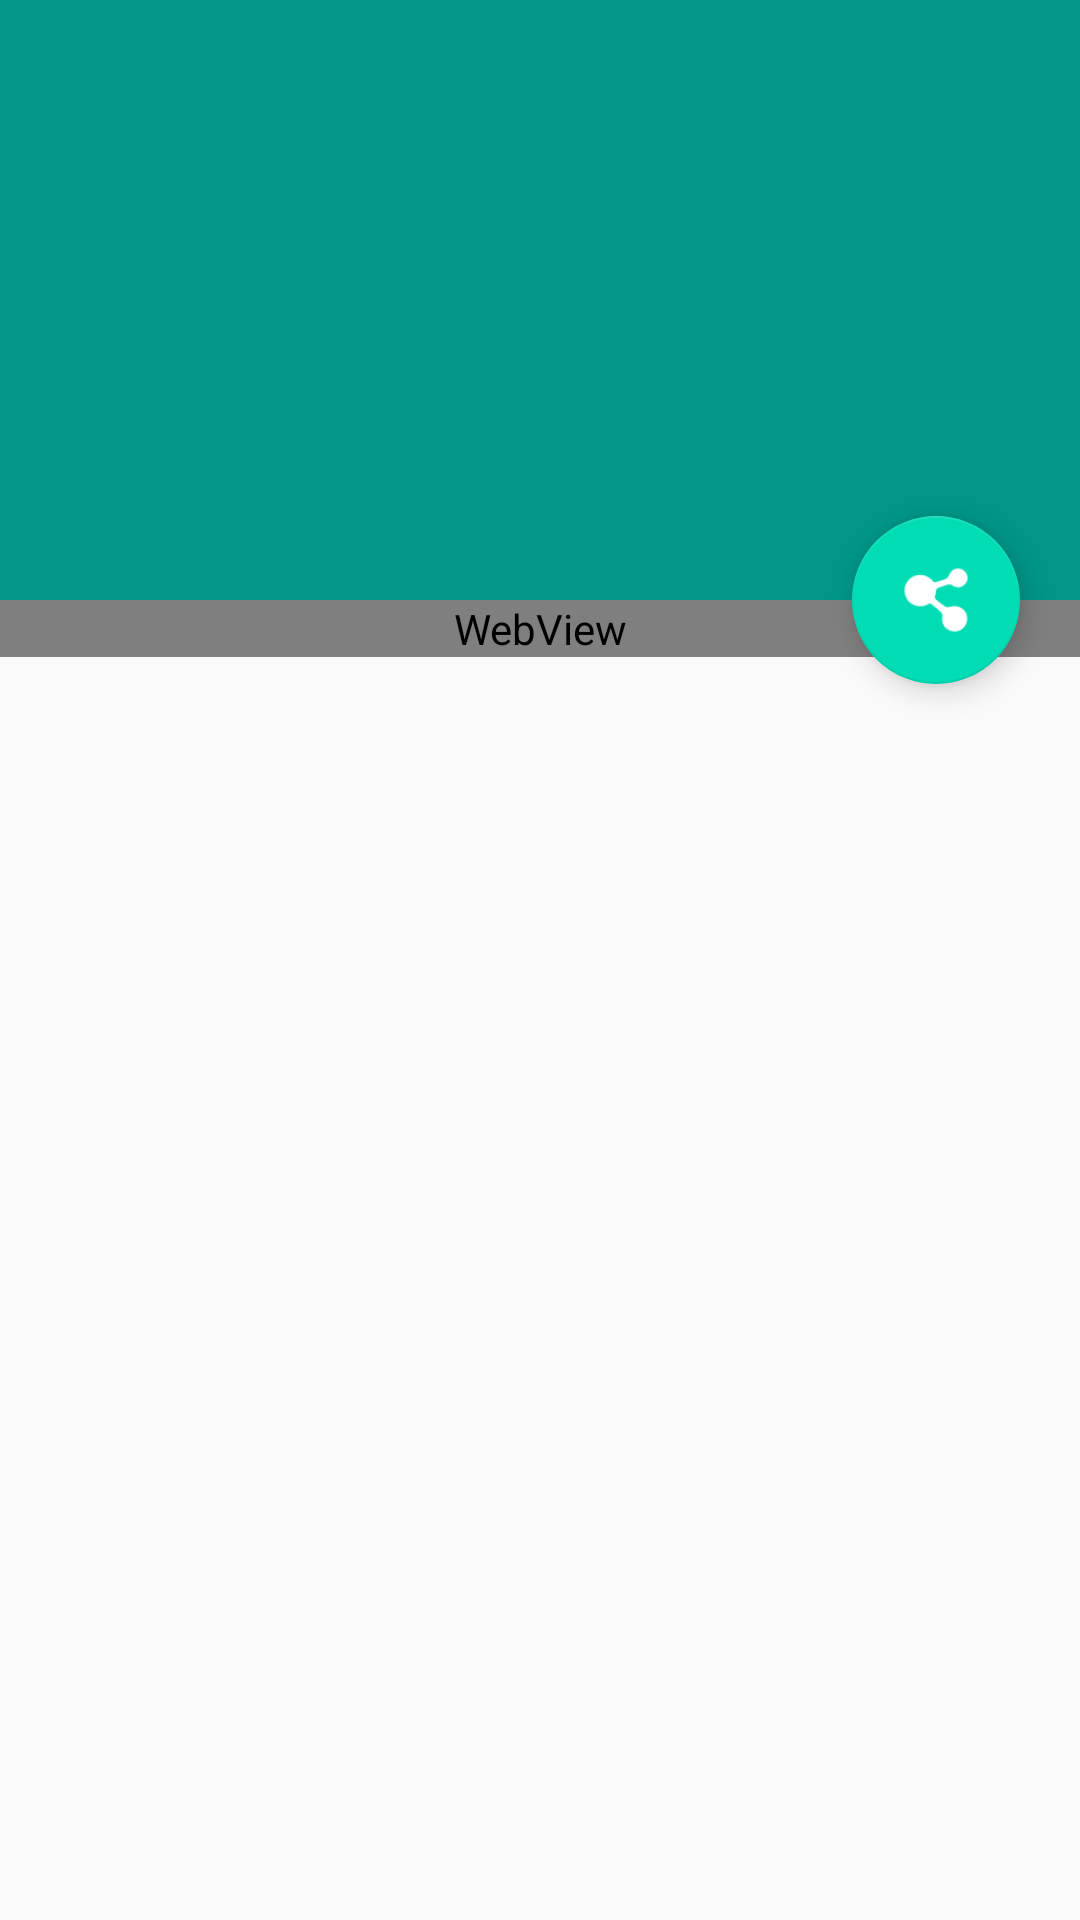

Reconstruct the res/layout file that produces this screen, plus the resources it refers to.
<!-- AndroidManifest.xml: application theme AppTheme -->
<!-- res/layout/activity_zh_info.xml -->
<?xml version="1.0" encoding="utf-8"?>
<android.support.design.widget.CoordinatorLayout xmlns:android="http://schemas.android.com/apk/res/android"
    xmlns:app="http://schemas.android.com/apk/res-auto"
    android:layout_width="match_parent"
    android:layout_height="match_parent"
    android:orientation="vertical">

    <android.support.design.widget.AppBarLayout
        android:id="@+id/appBarLayout"
        android:layout_width="match_parent"
        android:layout_height="200dp"
        android:fitsSystemWindows="true"
        android:theme="@style/ThemeOverlay.AppCompat.Dark.ActionBar">

        <android.support.design.widget.CollapsingToolbarLayout
            android:id="@+id/toolbar_layout"
            android:layout_width="match_parent"
            android:layout_height="match_parent"
            android:fitsSystemWindows="true"
            app:contentScrim="?attr/colorPrimary"
            app:expandedTitleGravity="left|bottom"
            app:collapsedTitleGravity="left"
            app:layout_scrollFlags="scroll|exitUntilCollapsed">


            <ImageView
                android:id="@+id/toolbar_image"
                android:layout_width="match_parent"
                android:layout_height="match_parent"
                android:scaleType="centerCrop"
                android:fitsSystemWindows="true"
                app:layout_collapseMode="parallax"
                android:transitionName="image"/>

            <android.support.v7.widget.Toolbar
                android:id="@+id/toolbar"
                android:layout_width="match_parent"
                android:layout_height="?actionBarSize"
                app:layout_collapseMode="pin"
                app:popupTheme="@style/ThemeOverlay.AppCompat.Light">
                

            </android.support.v7.widget.Toolbar>

        </android.support.design.widget.CollapsingToolbarLayout>

        
            
            
            
            
            
            
            
            
            
            
            


    </android.support.design.widget.AppBarLayout>




    <android.support.v4.widget.NestedScrollView
        android:layout_width="match_parent"
        android:layout_height="match_parent"
        android:fitsSystemWindows="true"
        app:layout_behavior="@string/appbar_scrolling_view_behavior">

        <WebView
            android:id="@+id/webView"
            android:fitsSystemWindows="true"
            android:layout_width="match_parent"
            android:layout_height="wrap_content">

        </WebView>
    </android.support.v4.widget.NestedScrollView>


    <android.support.design.widget.FloatingActionButton
        android:id="@+id/fab_share"
        android:layout_width="wrap_content"
        android:layout_height="wrap_content"
        android:layout_margin="20dp"
        android:src="@mipmap/iv_menu_share"
        app:layout_anchor="@id/appBarLayout"
        app:layout_anchorGravity="bottom|end|right"
        />



</android.support.design.widget.CoordinatorLayout>
<!-- resources referenced by this layout -->
<resources>
  <!-- drawable drawable_webview_progress (drawable) -->
  <?xml version="1.0" encoding="UTF-8"?>
  <layer-list xmlns:android="http://schemas.android.com/apk/res/android" >
  
      <item android:id="@android:id/background">
          <shape>
              <gradient
                  android:endColor="#ffffff"
                  android:startColor="#ffffff" />
          </shape>
      </item>
      <item android:id="@android:id/progress">
          <clip>
              <shape>
                  <gradient
                      android:endColor="#00dcb4"
                      android:startColor="#00dcb4" />
              </shape>
          </clip>
      </item>
  
  </layer-list>
  <!-- mipmap iv_menu_share: png bitmap (mipmap-xhdpi, 907 bytes) -->
  <style name="AppTheme" parent="Theme.AppCompat.Light.NoActionBar">
          
          <item name="colorPrimary">@color/colorPrimary</item>
          <item name="colorPrimaryDark">@color/colorPrimaryDark</item>
          <item name="colorAccent">@color/colorAccent</item>
          
          <item name="drawerArrowStyle">@style/Widget.AppCompat.DrawerArrowToggle</item>
      </style>
  <color name="colorPrimary">#009688</color>
  <color name="colorPrimaryDark">#00796b</color>
  <color name="colorAccent">#00dcb4</color>
</resources>
